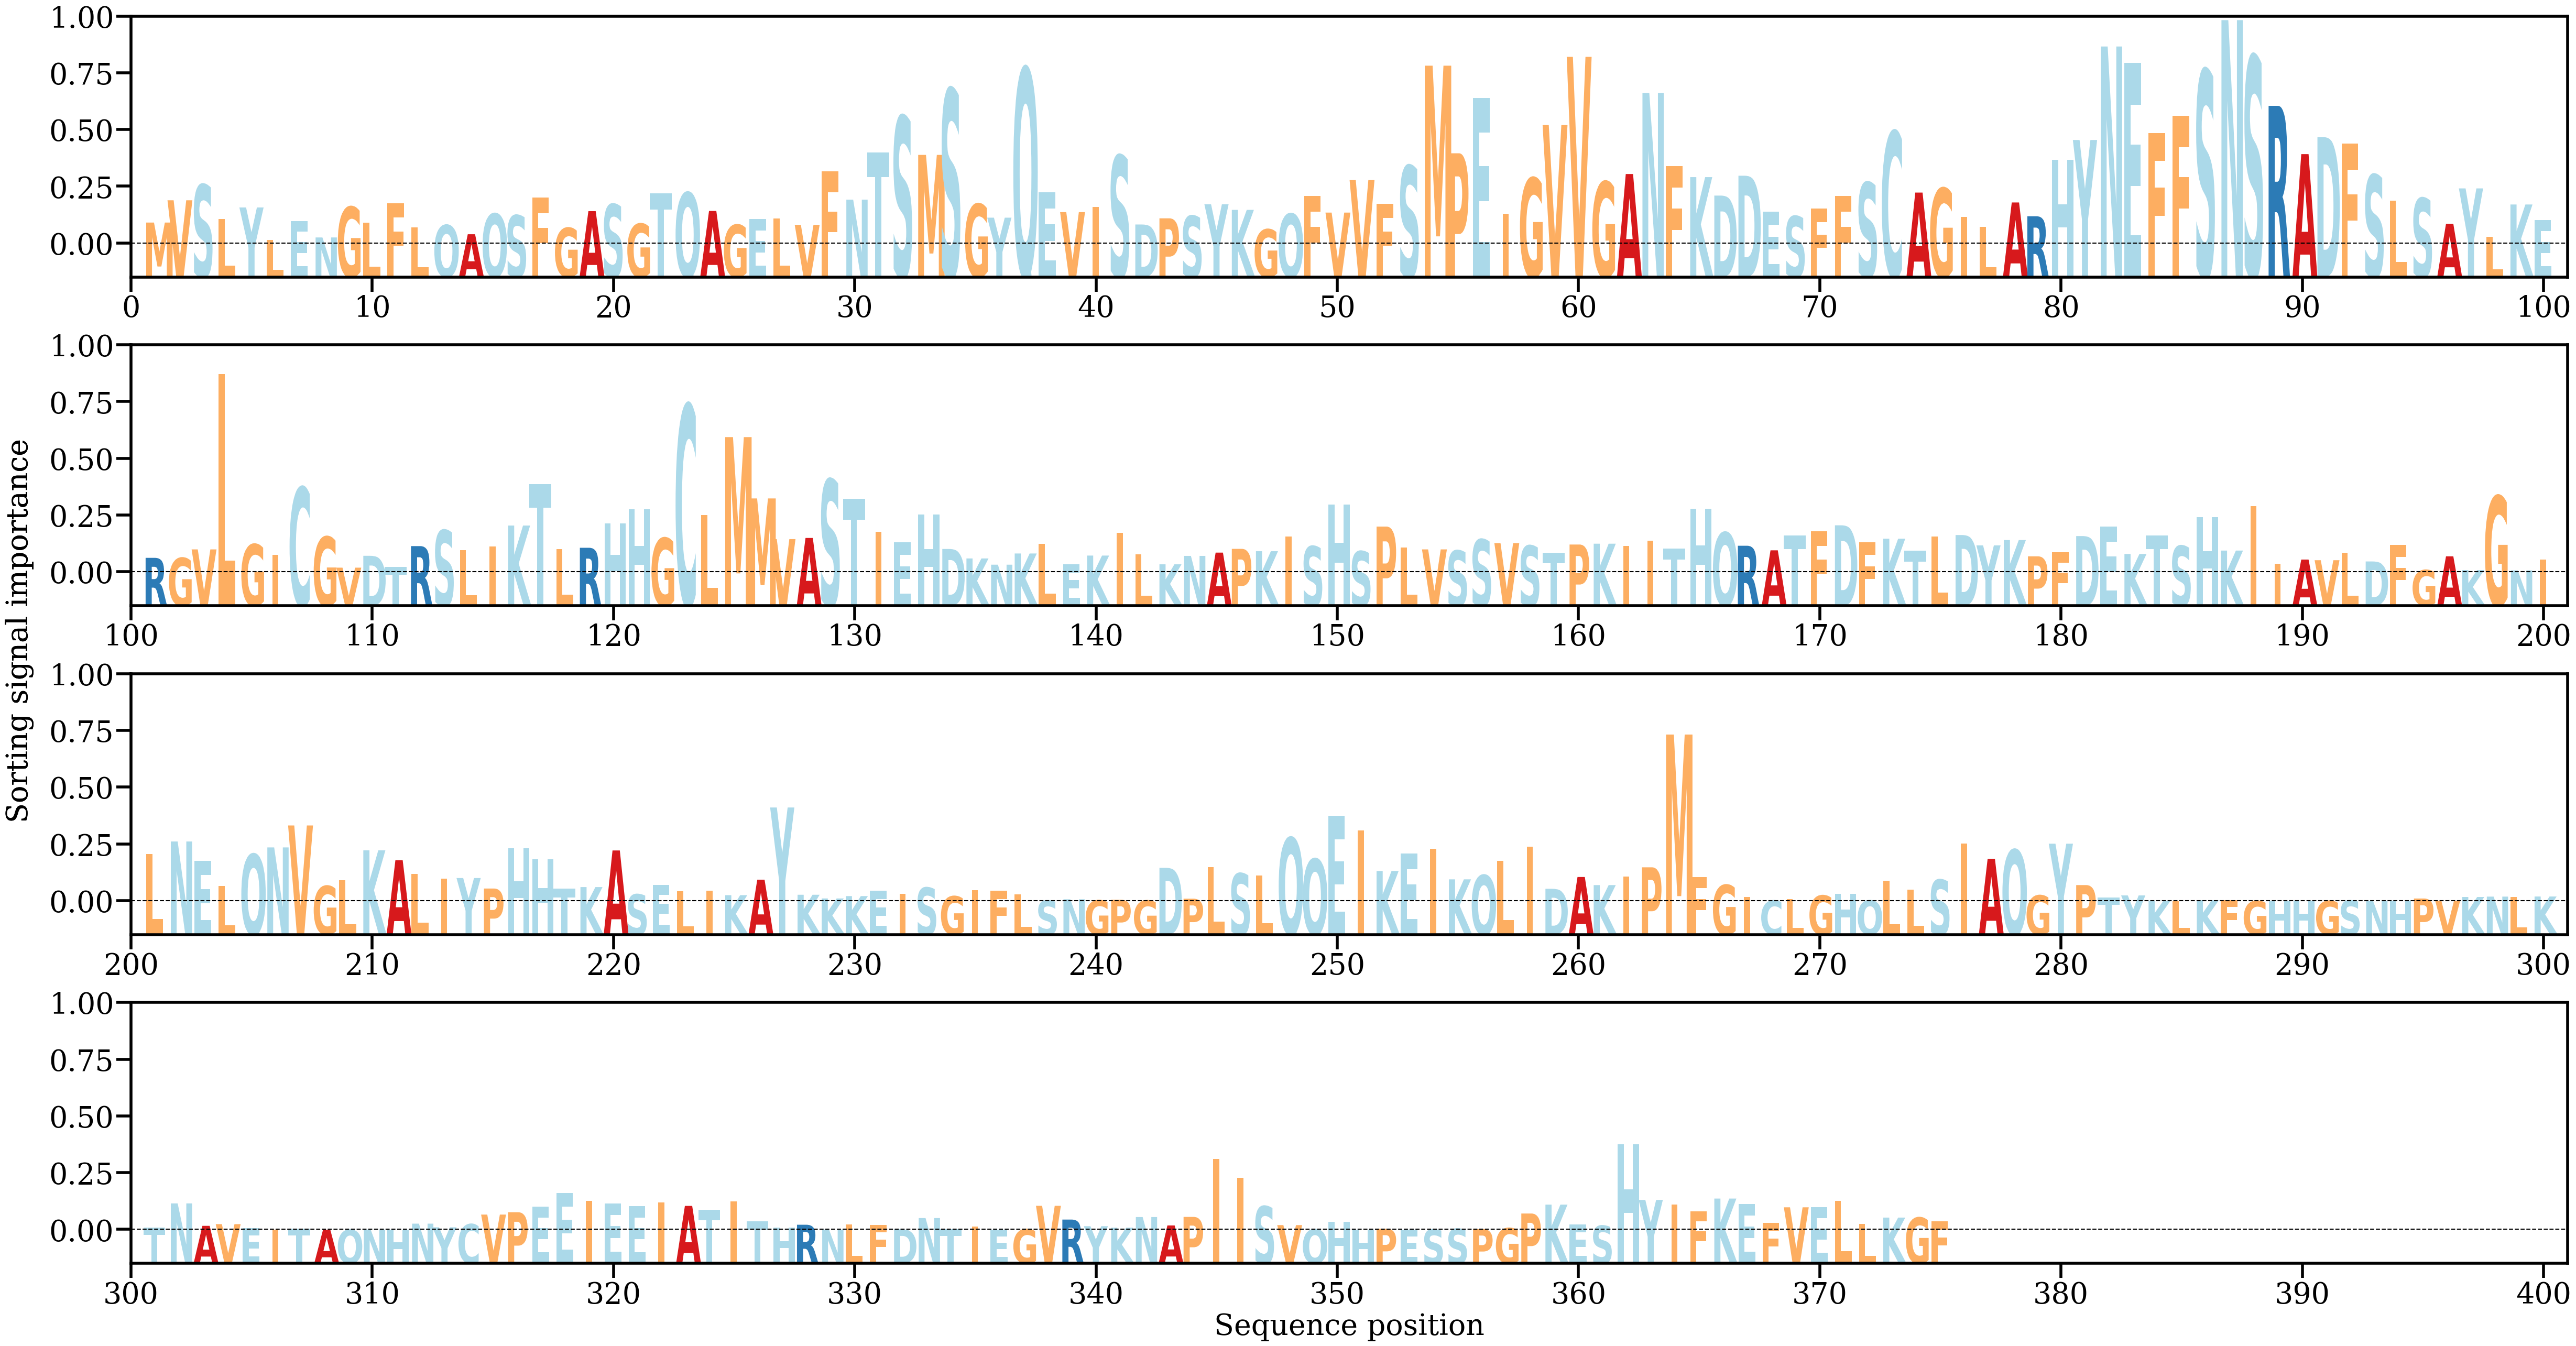

Data behind this chart, as committed beside it:
AA, Alpha
M, [0.0016056]
V, [0.00331161]
S, [0.00450423]
L, [0.0018823]
Y, [0.00276154]
L, [0.0002666]
E, [0.00173492]
N, [0.00046403]
G, [0.00280448]
L, [0.00158534]
F, [0.00308014]
L, [0.00122599]
Q, [0.00140931]
A, [0.00071015]
Q, [0.00228014]
S, [0.00215484]
F, [0.00351448]
G, [0.00119571]
A, [0.00247994]
S, [0.00300256]
G, [0.00151272]
T, [0.00382693]
Q, [0.0038948]
A, [0.00249436]
G, [0.00143275]
E, [0.00185872]
L, [0.00190527]
V, [0.00142785]
F, [0.00551608]
N, [0.00336147]
T, [0.00695641]
S, [0.00973855]
M, [0.00678901]
S, [0.01182259]
G, [0.00302541]
Y, [0.00197944]
Q, [0.01341887]
E, [0.00393153]
V, [0.00240592]
I, [0.00281557]
S, [0.00673951]
D, [0.00145705]
P, [0.00192954]
S, [0.00211537]
Y, [0.00300567]
K, [0.00257667]
G, [0.00108302]
Q, [0.00227396]
F, [0.00363483]
V, [0.0023692]
V, [0.00485911]
F, [0.00304502]
S, [0.00595262]
M, [0.01362245]
P, [0.00691169]
E, [0.01115979]
I, [0.00228929]
G, [0.00501706]
V, [0.00907498]
V, [0.01429826]
... 315 more rows
